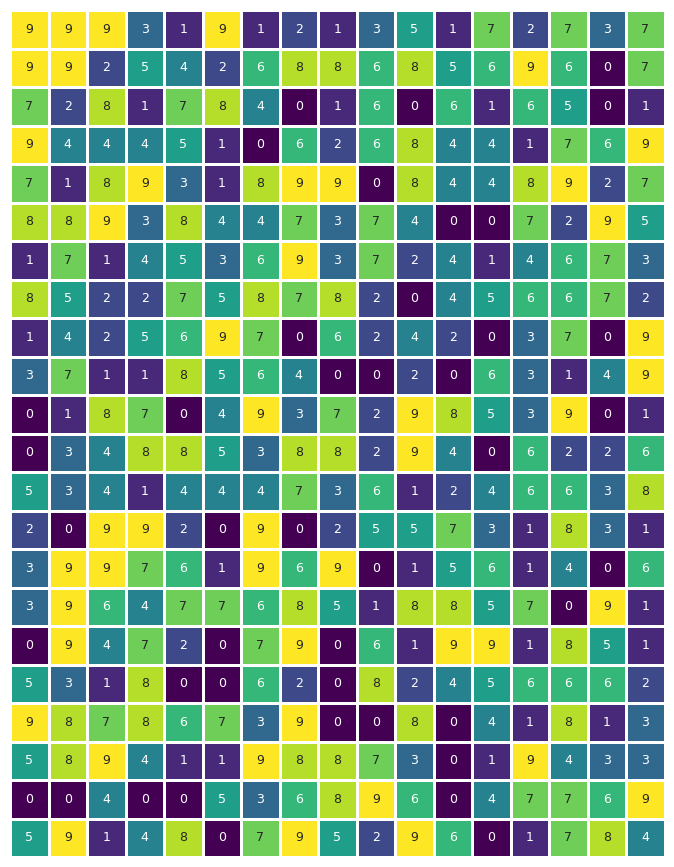

Python code for this plot:
# -*- coding: utf-8 -*-
"""
Plot fullpage random matrix
"""

__author__ = "Brendan Harmon"
__copyright__ = 'Copyright 20122, Algorithmic Landscapes'
__email__ =  "brendan.harmon@gmail.com"
__license__ = "GPLv3"
__version__ = "0.0.1"

# import libraries
import seaborn as sns
import matplotlib.pyplot as plt
import numpy as np

# set theme
sns.set_theme(style="white")
sns.set(font_scale=0.75)

# create plot
ax = plt.subplot()

# generate random array
width = 8.5
height = 11
u = int(height * 2)
v = int(width * 2)
rng = np.random.default_rng(1234)
z = rng.integers(0, 10, (u, v))


# generate heatmap
sns.heatmap(
    z,
    cmap='viridis',
    linewidths=1,
    annot=True,
    cbar=False,
    yticklabels=False,
    xticklabels=False,
    square=True
    )

# save as image
fig = ax.get_figure()
fig.set_size_inches(width, height)
fig.savefig('random-integer-page.pdf', dpi=300, bbox_inches='tight', pad_inches=0)

